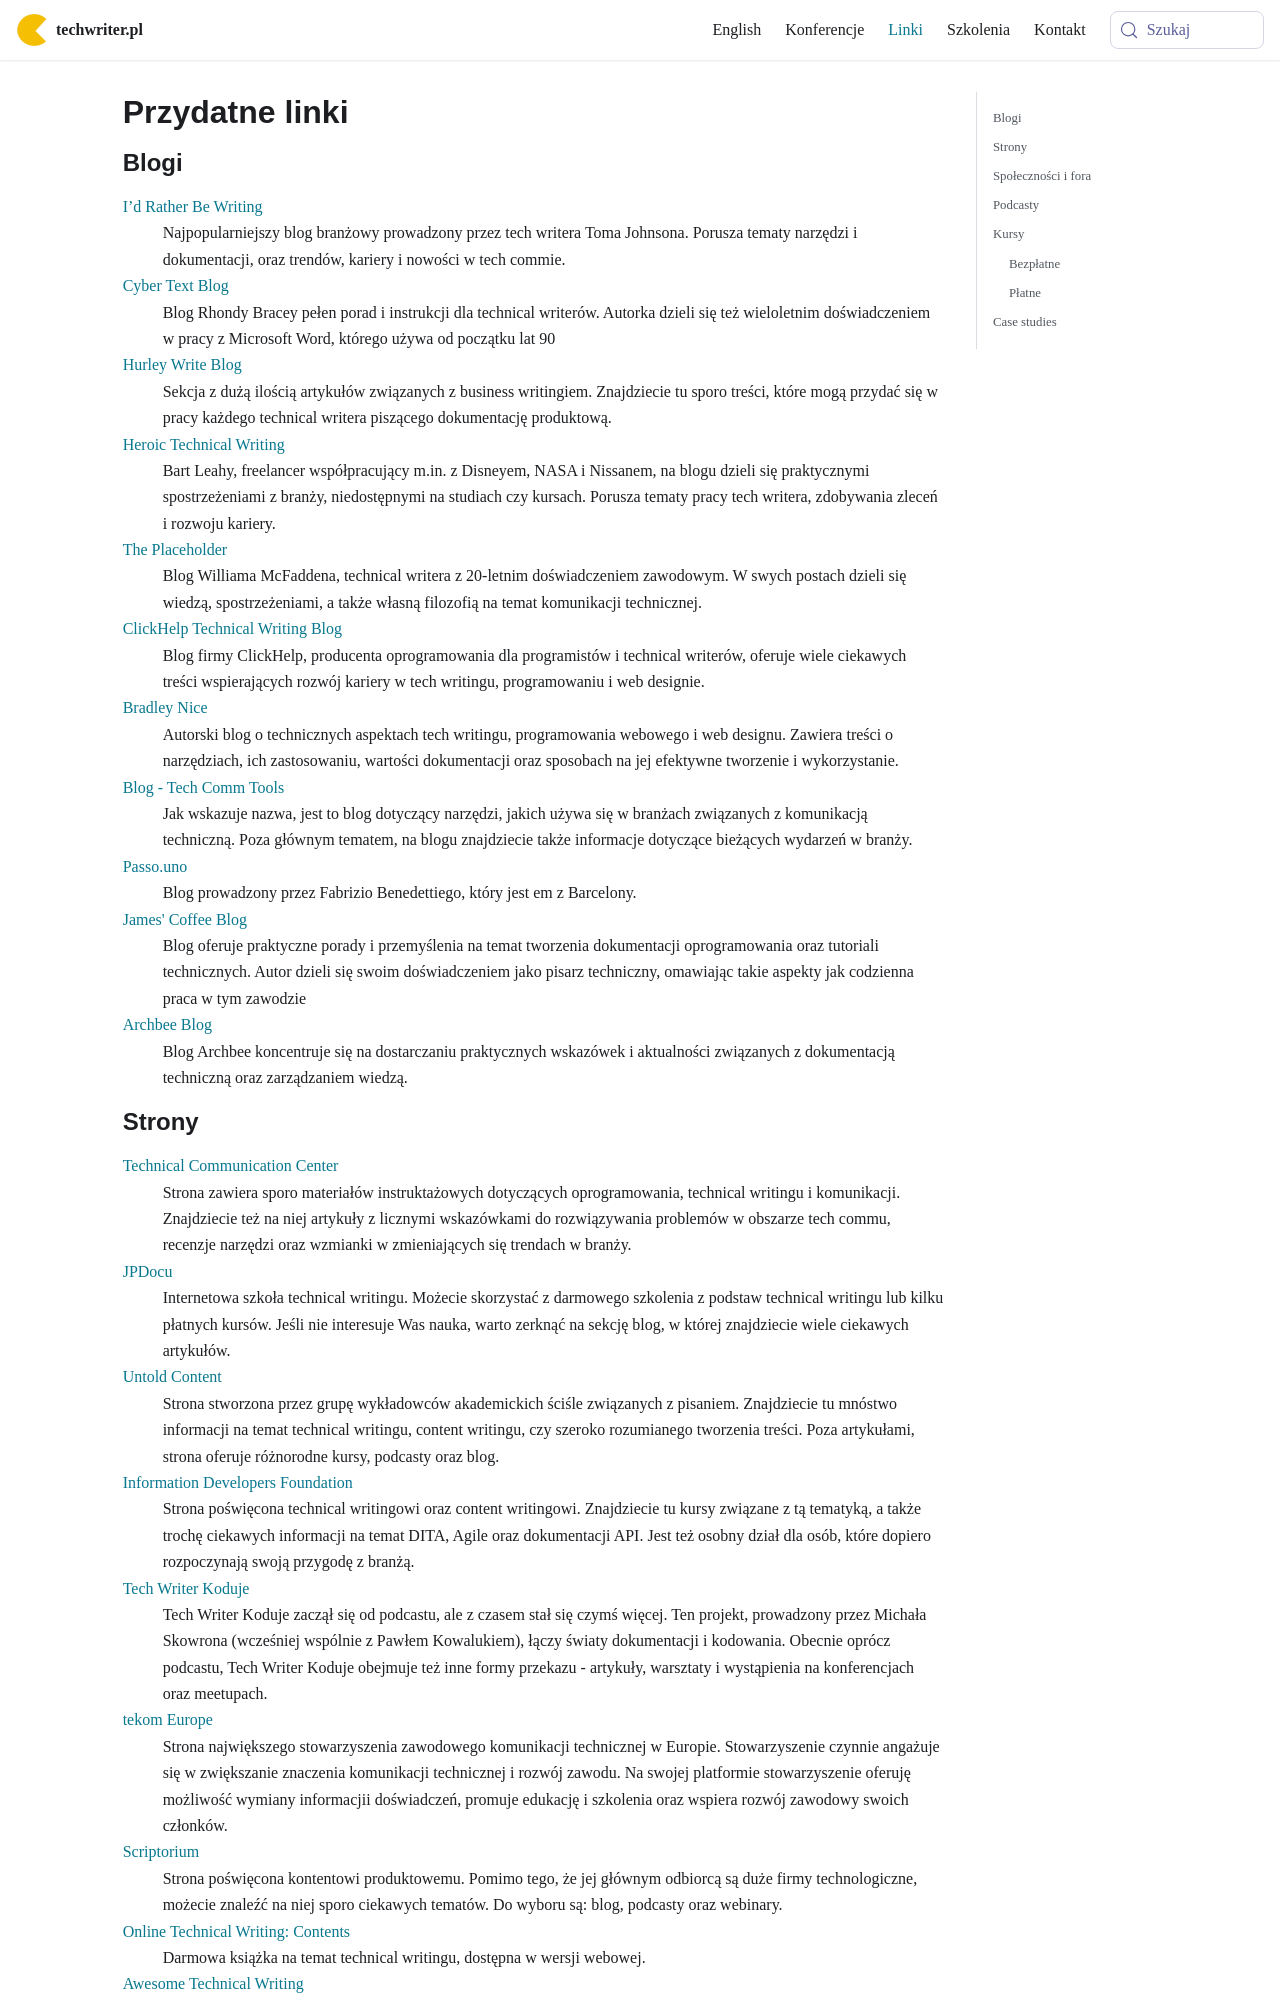

repository: techwriter-pl/techwriter-pl.github.io · page: linki/index.html · generator: docusaurus

# Przydatne linki

## Blogi

[I’d Rather Be Writing](https://idratherbewriting.com/)
: Najpopularniejszy blog branżowy prowadzony przez tech writera Toma Johnsona. Porusza tematy narzędzi i dokumentacji, oraz trendów, kariery i nowości w tech commie.

[Cyber Text Blog](https://cybertext.wordpress.com/)
: Blog Rhondy Bracey pełen porad i instrukcji dla technical writerów. Autorka dzieli się też wieloletnim doświadczeniem w pracy z Microsoft Word, którego używa od początku lat 90

[Hurley Write Blog](https://www.hurleywrite.com/blog/)
: Sekcja z dużą ilością artykułów związanych z business writingiem. Znajdziecie tu sporo treści, które mogą przydać się w pracy każdego technical writera piszącego dokumentację produktową.

[Heroic Technical Writing](https://heroictechwriting.com/)
: Bart Leahy, freelancer współpracujący m.in. z Disneyem, NASA i Nissanem, na blogu dzieli się praktycznymi spostrzeżeniami z branży, niedostępnymi na studiach czy kursach. Porusza tematy pracy tech writera, zdobywania zleceń i rozwoju kariery.

[The Placeholder](http://www.williammcfadden.com/)
: Blog Williama McFaddena, technical writera z 20-letnim doświadczeniem zawodowym. W swych postach dzieli się wiedzą, spostrzeżeniami, a także własną filozofią na temat komunikacji technicznej.

[ClickHelp Technical Writing Blog](https://clickhelp.com/clickhelp-technical-writing-blog/)
: Blog firmy ClickHelp, producenta oprogramowania dla programistów i technical writerów, oferuje wiele ciekawych treści wspierających rozwój kariery w tech writingu, programowaniu i web designie.

[Bradley Nice](https://bradley-nice.medium.com/)
: Autorski blog o technicznych aspektach tech writingu, programowania webowego i web designu. Zawiera treści o narzędziach, ich zastosowaniu, wartości dokumentacji oraz sposobach na jej efektywne tworzenie i wykorzystanie.

[Blog \- Tech Comm Tools](https://techcommtools.com/blog)
: Jak wskazuje nazwa, jest to blog dotyczący narzędzi, jakich używa się w branżach związanych z komunikacją techniczną. Poza głównym tematem, na blogu znajdziecie także informacje dotyczące bieżących wydarzeń w branży.

[Passo.uno](https://passo.uno/)
: Blog prowadzony przez Fabrizio Benedettiego, który jest em z Barcelony.

[James' Coffee Blog](https://jamesg.blog/technical-writing/)
: Blog oferuje praktyczne porady i przemyślenia na temat tworzenia dokumentacji oprogramowania oraz tutoriali technicznych. Autor dzieli się swoim doświadczeniem jako pisarz techniczny, omawiając takie aspekty jak codzienna praca w tym zawodzie

[Archbee Blog](https://www.archbee.com/blog)
: Blog Archbee koncentruje się na dostarczaniu praktycznych wskazówek i aktualności związanych z dokumentacją techniczną oraz zarządzaniem wiedzą.
